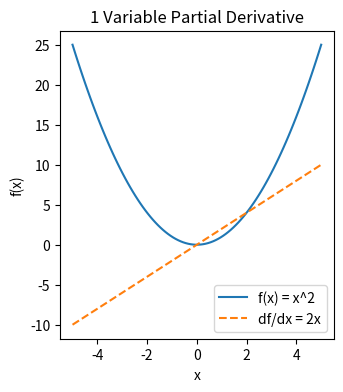
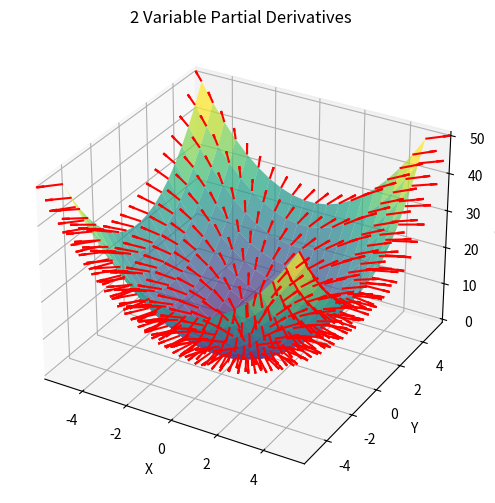
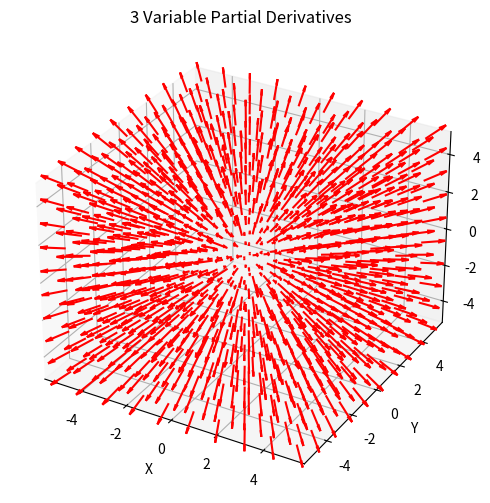
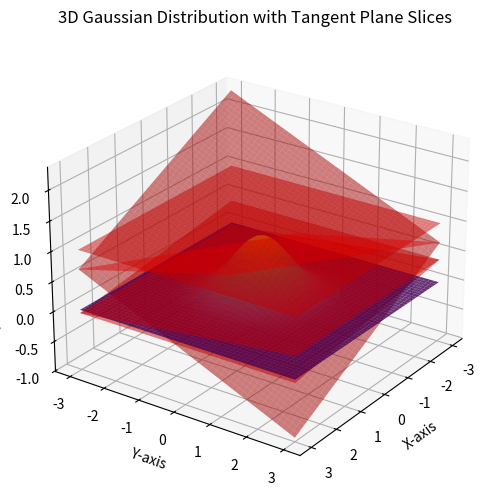
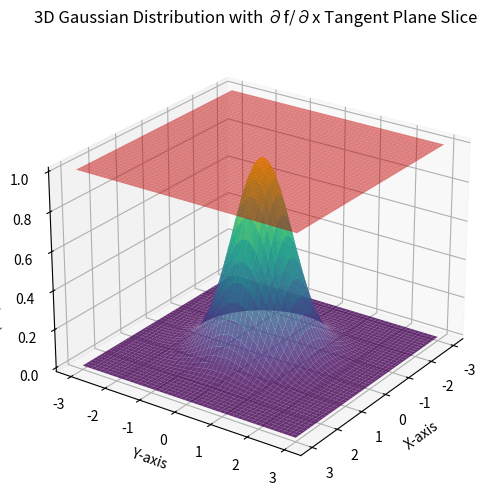
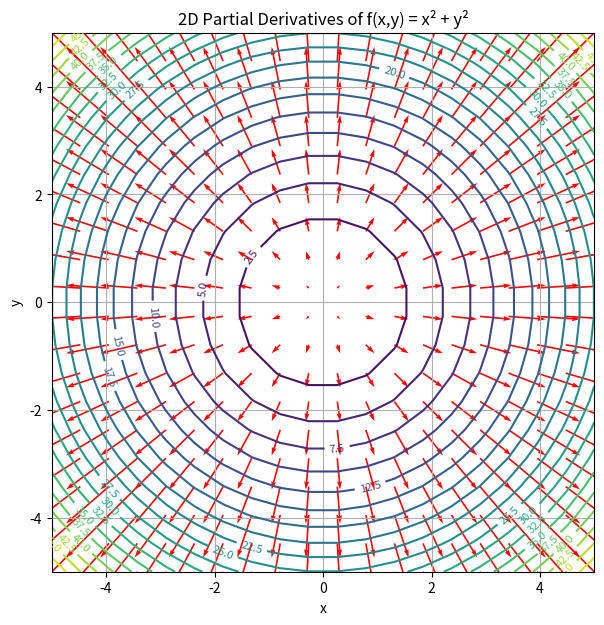
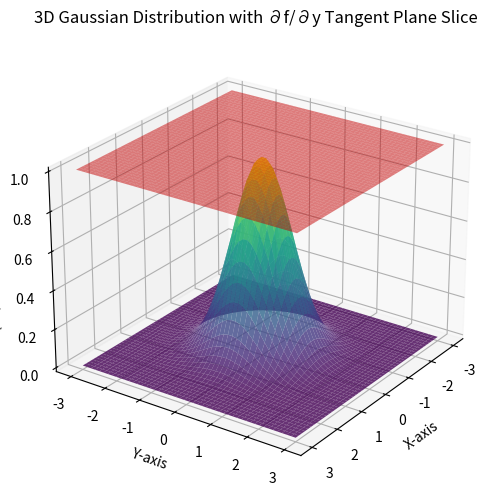
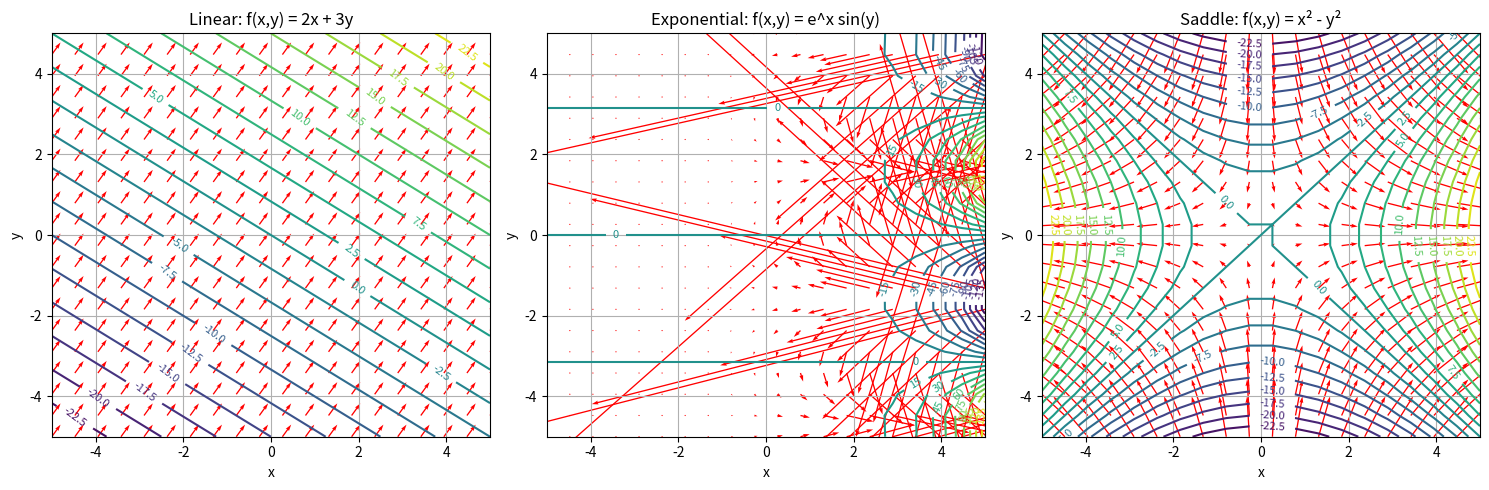
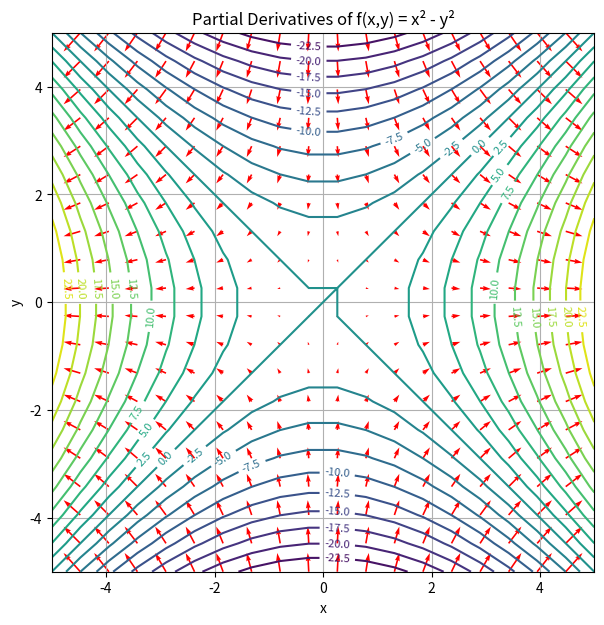
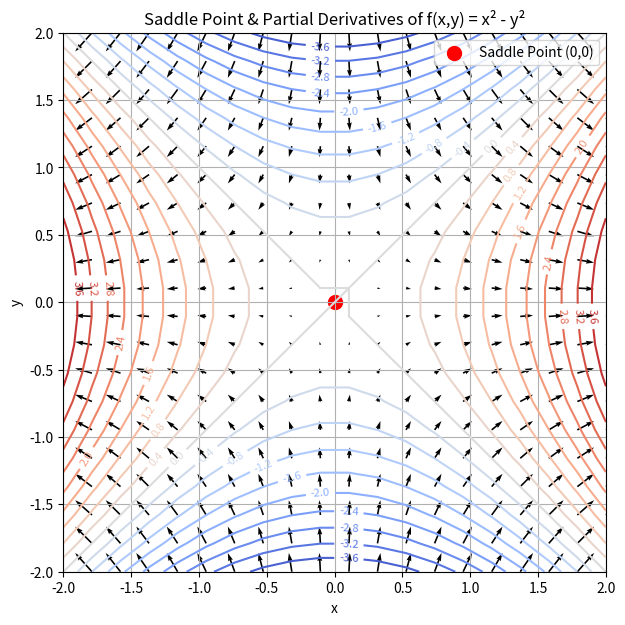
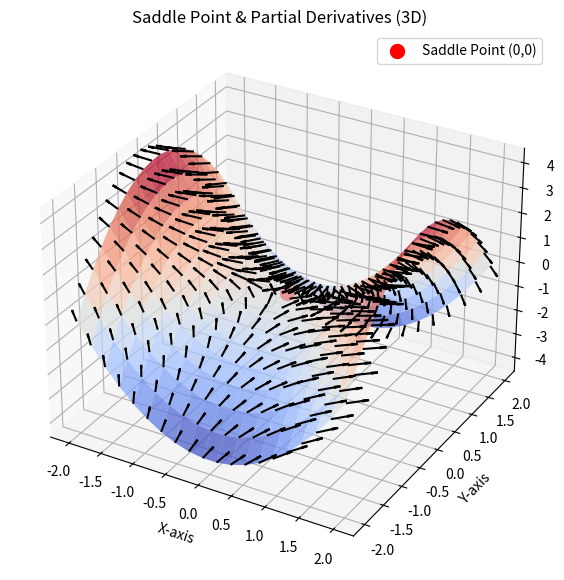
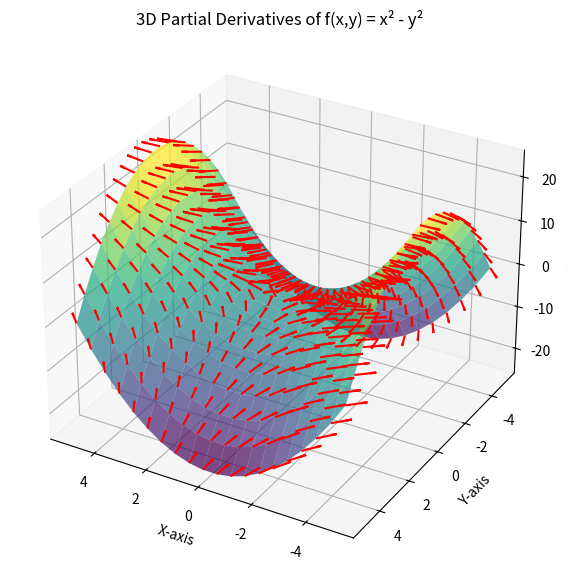
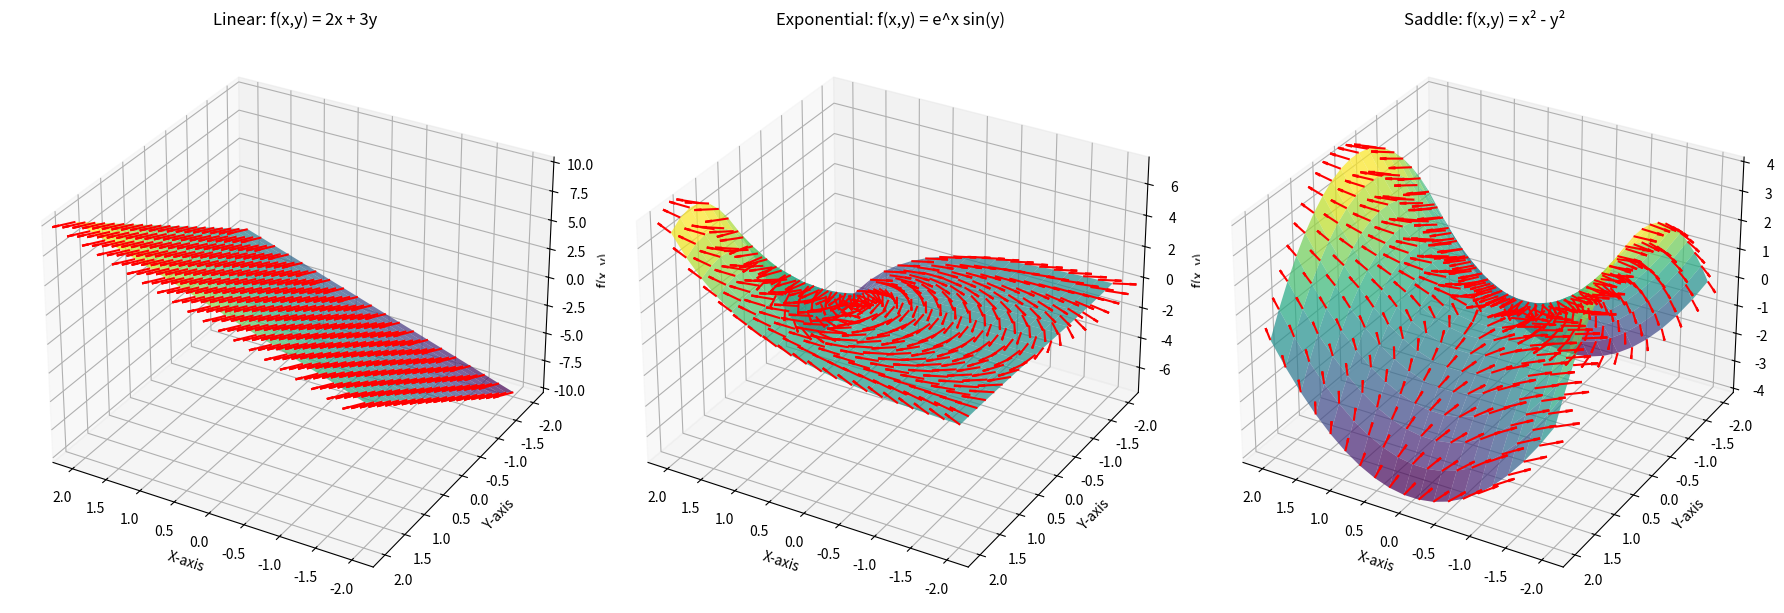

Source code (Python) for these figures, in order:
import numpy as np
import matplotlib.pyplot as plt
from mpl_toolkits.mplot3d import Axes3D

# 1. Partial Derivative for a function of one variable: f(x) = x^2
x = np.linspace(-5, 5, 100)
f_x = x**2
df_x = 2*x  # Derivative

plt.figure(figsize=(12, 4))
plt.subplot(1, 3, 1)
plt.plot(x, f_x, label="f(x) = x^2")
plt.plot(x, df_x, label="df/dx = 2x", linestyle="dashed")
plt.legend()
plt.title("1 Variable Partial Derivative")
plt.xlabel("x")
plt.ylabel("f(x)")

# 2. Partial Derivative for a function of two variables: f(x, y) = x^2 + y^2
x = np.linspace(-5, 5, 20)
y = np.linspace(-5, 5, 20)
X, Y = np.meshgrid(x, y)
Z = X**2 + Y**2
dZ_dx = 2*X  # ∂f/∂x
dZ_dy = 2*Y  # ∂f/∂y

fig = plt.figure(figsize=(6, 6))
ax = fig.add_subplot(111, projection='3d')
ax.plot_surface(X, Y, Z, cmap="viridis", alpha=0.7)
ax.quiver(X, Y, Z, dZ_dx, dZ_dy, 0, color='r', length=1, normalize=True)
ax.set_title("2 Variable Partial Derivatives")
ax.set_xlabel("X")
ax.set_ylabel("Y")
ax.set_zlabel("f(X,Y)")

# 3. Partial Derivative for a function of three variables: f(x, y, z) = x^2 + y^2 + z^2
x = np.linspace(-5, 5, 10)
y = np.linspace(-5, 5, 10)
z = np.linspace(-5, 5, 10)
X, Y, Z = np.meshgrid(x, y, z)
dF_dx = 2*X  # ∂f/∂x
dF_dy = 2*Y  # ∂f/∂y
dF_dz = 2*Z  # ∂f/∂z

fig = plt.figure(figsize=(6, 6))
ax = fig.add_subplot(111, projection='3d')
ax.quiver(X, Y, Z, dF_dx, dF_dy, dF_dz, length=1, normalize=True, color="r")
ax.set_title("3 Variable Partial Derivatives")
ax.set_xlabel("X")
ax.set_ylabel("Y")
ax.set_zlabel("Z")

plt.show()


import numpy as np
import matplotlib.pyplot as plt
from mpl_toolkits.mplot3d import Axes3D

# Generate 3D Gaussian Data
x = np.linspace(-3, 3, 50)
y = np.linspace(-3, 3, 50)
X, Y = np.meshgrid(x, y)
Z = np.exp(-(X**2 + Y**2))  # 3D Normal Distribution

fig = plt.figure(figsize=(8, 6))
ax = fig.add_subplot(111, projection='3d')

# Plot Gaussian Surface
ax.plot_surface(X, Y, Z, cmap='viridis', alpha=0.8)

# Define the Tangent Plane Function
def tangent_plane(x, y, a, b):
    """Equation of a tangent plane at (a, b)"""
    z0 = np.exp(-(a**2 + b**2))  # Height of Gaussian at (a, b)
    dzdx = -2 * a * z0  # Partial derivative w.r.t x
    dzdy = -2 * b * z0  # Partial derivative w.r.t y
    return z0 + dzdx * (x - a) + dzdy * (y - b)

# Define Different Slices by Changing (a, b)
slices = [(0, 0), (1, 1), (-1, -1), (2, 0), (0, -2)]  # Different slicing points

for (a, b) in slices:
    Z_plane = tangent_plane(X, Y, a, b)
    ax.plot_surface(X, Y, Z_plane, color='red', alpha=0.5)

# Labels and View Angle
ax.set_xlabel("X-axis")
ax.set_ylabel("Y-axis")
ax.set_zlabel("Z-axis (Gaussian)")
ax.set_title("3D Gaussian Distribution with Tangent Plane Slices")
ax.view_init(elev=25, azim=35)  # Adjust viewing angle

plt.show()


import numpy as np
import matplotlib.pyplot as plt
from mpl_toolkits.mplot3d import Axes3D

# Generate 3D Gaussian Data
x = np.linspace(-3, 3, 50)
y = np.linspace(-3, 3, 50)
X, Y = np.meshgrid(x, y)
Z = np.exp(-(X**2 + Y**2))  # 3D Normal Distribution

fig = plt.figure(figsize=(8, 6))
ax = fig.add_subplot(111, projection='3d')

# Plot Gaussian Surface
ax.plot_surface(X, Y, Z, cmap='viridis', alpha=0.8)

# Define Tangent Plane in One Direction (∂f/∂x at a fixed y)
a, b = 0, 0  # Point of tangency
z0 = np.exp(-(a**2 + b**2))  # Function value at (a, b)

dzdx = -2 * a * z0  # Partial derivative w.r.t x
Z_tangent_x = z0 + dzdx * (X - a)  # Plane in x direction (holding y constant)

# Plot the Tangent Plane in X-Direction Only
ax.plot_surface(X, Y, Z_tangent_x, color='red', alpha=0.5)

# Labels and View Angle
ax.set_xlabel("X-axis")
ax.set_ylabel("Y-axis")
ax.set_zlabel("Z-axis (Gaussian)")
ax.set_title("3D Gaussian Distribution with ∂f/∂x Tangent Plane Slice")
ax.view_init(elev=25, azim=35)  # Adjust viewing angle

plt.show()


import numpy as np
import matplotlib.pyplot as plt

# Define function f(x, y) = x^2 + y^2
def f(x, y):
    return x**2 + y**2

# Partial derivatives
def df_dx(x, y):
    return 2*x

def df_dy(x, y):
    return 2*y

# Create meshgrid
x = np.linspace(-5, 5, 20)
y = np.linspace(-5, 5, 20)
X, Y = np.meshgrid(x, y)

# Compute partial derivatives
dfx = df_dx(X, Y)
dfy = df_dy(X, Y)

# Plot contour of function
plt.figure(figsize=(7, 7))
contour = plt.contour(X, Y, f(X, Y), levels=20, cmap='viridis')
plt.clabel(contour, inline=True, fontsize=8)

# Plot gradient vectors (partial derivatives)
plt.quiver(X, Y, dfx, dfy, color='red', angles='xy', scale_units='xy', scale=10)

# Labels
plt.title("2D Partial Derivatives of f(x,y) = x² + y²")
plt.xlabel("x")
plt.ylabel("y")
plt.grid()

plt.show()

import numpy as np
import matplotlib.pyplot as plt
from mpl_toolkits.mplot3d import Axes3D

# Generate 3D Gaussian Data
x = np.linspace(-3, 3, 50)
y = np.linspace(-3, 3, 50)
X, Y = np.meshgrid(x, y)
Z = np.exp(-(X**2 + Y**2))  # 3D Normal Distribution

fig = plt.figure(figsize=(8, 6))
ax = fig.add_subplot(111, projection='3d')

# Plot Gaussian Surface
ax.plot_surface(X, Y, Z, cmap='viridis', alpha=0.8)

# Define Tangent Plane in One Direction (∂f/∂y at a fixed x)
a, b = 0, 0  # Point of tangency
z0 = np.exp(-(a**2 + b**2))  # Function value at (a, b)

dzdy = -2 * b * z0  # Partial derivative w.r.t y
Z_tangent_y = z0 + dzdy * (Y - b)  # Plane in y direction (holding x constant)

# Plot the Tangent Plane in Y-Direction Only
ax.plot_surface(X, Y, Z_tangent_y, color='red', alpha=0.5)

# Labels and View Angle
ax.set_xlabel("X-axis")
ax.set_ylabel("Y-axis")
ax.set_zlabel("Z-axis (Gaussian)")
ax.set_title("3D Gaussian Distribution with ∂f/∂y Tangent Plane Slice")
ax.view_init(elev=25, azim=35)  # Adjust viewing angle

plt.show()


import numpy as np
import matplotlib.pyplot as plt

# Define functions
def f1(x, y):  # Linear function
    return 2*x + 3*y

def df1_dx(x, y):
    return np.full_like(x, 2)  # Partial derivative is constant 2

def df1_dy(x, y):
    return np.full_like(y, 3)  # Partial derivative is constant 3

def f2(x, y):  # Exponential function
    return np.exp(x) * np.sin(y)

def df2_dx(x, y):
    return np.exp(x) * np.sin(y)

def df2_dy(x, y):
    return np.exp(x) * np.cos(y)

def f3(x, y):  # Saddle function
    return x**2 - y**2

def df3_dx(x, y):
    return 2*x

def df3_dy(x, y):
    return -2*y

# Generate grid
x = np.linspace(-5, 5, 20)
y = np.linspace(-5, 5, 20)
X, Y = np.meshgrid(x, y)

# List of functions
functions = [
    (f1, df1_dx, df1_dy, "Linear: f(x,y) = 2x + 3y"),
    (f2, df2_dx, df2_dy, "Exponential: f(x,y) = e^x sin(y)"),
    (f3, df3_dx, df3_dy, "Saddle: f(x,y) = x² - y²")
]

# Plot each function
fig, axes = plt.subplots(1, 3, figsize=(15, 5))

for ax, (func, dfdx, dfdy, title) in zip(axes, functions):
    Z = func(X, Y)
    dX = dfdx(X, Y)
    dY = dfdy(X, Y)

    contour = ax.contour(X, Y, Z, levels=20, cmap='viridis')
    ax.clabel(contour, inline=True, fontsize=8)
    ax.quiver(X, Y, dX, dY, color='red', angles='xy', scale_units='xy', scale=10)

    ax.set_title(title)
    ax.set_xlabel("x")
    ax.set_ylabel("y")
    ax.grid()

plt.tight_layout()
plt.show()


import numpy as np
import matplotlib.pyplot as plt

# Function: f(x, y) = x^2 - y^2
def f(x, y):
    return x**2 - y**2

# Partial derivatives
def df_dx(x, y):
    return 2*x

def df_dy(x, y):
    return -2*y

# Create grid
x = np.linspace(-5, 5, 20)
y = np.linspace(-5, 5, 20)
X, Y = np.meshgrid(x, y)

# Compute partial derivatives
dfx = df_dx(X, Y)
dfy = df_dy(X, Y)

# Plot contour and gradient arrows
plt.figure(figsize=(7, 7))
contour = plt.contour(X, Y, f(X, Y), levels=20, cmap='viridis')
plt.clabel(contour, inline=True, fontsize=8)
plt.quiver(X, Y, dfx, dfy, color='red')  # Arrows for gradient

# Labels
plt.title("Partial Derivatives of f(x,y) = x² - y²")
plt.xlabel("x")
plt.ylabel("y")
plt.grid()
plt.show()

import numpy as np
import matplotlib.pyplot as plt

# Define function f(x, y) = x² - y²
def f(x, y):
    return x**2 - y**2

# Compute derivatives
def df_dx(x, y):
    return 2*x

def df_dy(x, y):
    return -2*y

# Create grid
x = np.linspace(-2, 2, 20)
y = np.linspace(-2, 2, 20)
X, Y = np.meshgrid(x, y)

# Compute function values and derivatives
Z = f(X, Y)
dfx = df_dx(X, Y)
dfy = df_dy(X, Y)

# Plot contour and gradient arrows
plt.figure(figsize=(7, 7))
contour = plt.contour(X, Y, Z, levels=20, cmap='coolwarm')
plt.clabel(contour, inline=True, fontsize=8)
plt.quiver(X, Y, dfx, dfy, color='black')  # Gradient vectors
plt.scatter(0, 0, color='red', s=100, label="Saddle Point (0,0)")

# Labels
plt.title("Saddle Point & Partial Derivatives of f(x,y) = x² - y²")
plt.xlabel("x")
plt.ylabel("y")
plt.legend()
plt.grid()
plt.show()


import numpy as np
import matplotlib.pyplot as plt
from mpl_toolkits.mplot3d import Axes3D

# Define function f(x, y) = x² - y²
def f(x, y):
    return x**2 - y**2

# Compute partial derivatives
def df_dx(x, y):
    return 2*x

def df_dy(x, y):
    return -2*y

# Create grid
x = np.linspace(-2, 2, 20)
y = np.linspace(-2, 2, 20)
X, Y = np.meshgrid(x, y)
Z = f(X, Y)

# Compute gradients
dfx = df_dx(X, Y)
dfy = df_dy(X, Y)

# 3D Plot
fig = plt.figure(figsize=(10, 7))
ax = fig.add_subplot(111, projection='3d')

# Plot surface
ax.plot_surface(X, Y, Z, cmap='coolwarm', alpha=0.7)

# Plot gradient arrows
ax.quiver(X, Y, Z, dfx, dfy, 0, color='black', length=0.3, normalize=True)

# Highlight saddle point
ax.scatter(0, 0, f(0, 0), color='red', s=100, label="Saddle Point (0,0)")

# Labels
ax.set_title("Saddle Point & Partial Derivatives (3D)")
ax.set_xlabel("X-axis")
ax.set_ylabel("Y-axis")
ax.set_zlabel("f(x, y) = x² - y²")
ax.legend()

plt.show()


import numpy as np
import matplotlib.pyplot as plt
from mpl_toolkits.mplot3d import Axes3D

# Function: f(x, y) = x² - y²
def f(x, y):
    return x**2 - y**2

# Partial derivatives
def df_dx(x, y):
    return 2*x

def df_dy(x, y):
    return -2*y

# Create grid
x = np.linspace(-5, 5, 20)
y = np.linspace(-5, 5, 20)
X, Y = np.meshgrid(x, y)
Z = f(X, Y)

# Compute partial derivatives
dfx = df_dx(X, Y)
dfy = df_dy(X, Y)

# 3D Plot
fig = plt.figure(figsize=(10, 7))
ax = fig.add_subplot(111, projection='3d')

# Plot surface
ax.plot_surface(X, Y, Z, cmap='viridis', alpha=0.7)

# Plot gradient arrows
ax.quiver(X, Y, Z, dfx, dfy, 0, color='red', length=0.7, normalize=True)

# Labels
ax.set_title("3D Partial Derivatives of f(x,y) = x² - y²")
ax.set_xlabel("X-axis")
ax.set_ylabel("Y-axis")
ax.set_zlabel("f(x, y)")
ax.view_init(elev=30, azim=120)  # Adjust view angle

plt.show()


import numpy as np
import matplotlib.pyplot as plt
from mpl_toolkits.mplot3d import Axes3D

# Define functions
def f1(x, y):  # Linear function
    return 2*x + 3*y

def df1_dx(x, y):
    return np.full_like(x, 2)

def df1_dy(x, y):
    return np.full_like(y, 3)

def f2(x, y):  # Exponential function
    return np.exp(x) * np.sin(y)

def df2_dx(x, y):
    return np.exp(x) * np.sin(y)

def df2_dy(x, y):
    return np.exp(x) * np.cos(y)

def f3(x, y):  # Saddle function
    return x**2 - y**2

def df3_dx(x, y):
    return 2*x

def df3_dy(x, y):
    return -2*y

# Generate grid
x = np.linspace(-2, 2, 20)
y = np.linspace(-2, 2, 20)
X, Y = np.meshgrid(x, y)

# List of functions
functions = [
    (f1, df1_dx, df1_dy, "Linear: f(x,y) = 2x + 3y"),
    (f2, df2_dx, df2_dy, "Exponential: f(x,y) = e^x sin(y)"),
    (f3, df3_dx, df3_dy, "Saddle: f(x,y) = x² - y²")
]

# Plot each function in 3D
fig = plt.figure(figsize=(18, 6))

for i, (func, dfdx, dfdy, title) in enumerate(functions, 1):
    ax = fig.add_subplot(1, 3, i, projection='3d')
    Z = func(X, Y)
    dX = dfdx(X, Y)
    dY = dfdy(X, Y)

    # Plot surface
    ax.plot_surface(X, Y, Z, cmap='viridis', alpha=0.7)

    # Plot gradient arrows
    ax.quiver(X, Y, Z, dX, dY, 0, color='red', length=0.3, normalize=True)

    # Labels
    ax.set_title(title)
    ax.set_xlabel("X-axis")
    ax.set_ylabel("Y-axis")
    ax.set_zlabel("f(x, y)")
    ax.view_init(elev=30, azim=120)  # Adjust view angle

plt.tight_layout()
plt.show()
